Dataset: dataset (GitHub, SnehalThakur/ComputerVision-CV). Classes: black-grass, charlock, cleavers, common chickweed, common wheat, fat hen, loose silky-bent, maize, scentless mayweed, shepherds purse, small-flowered cranesbill, sugar beet.

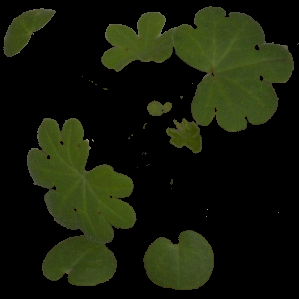
Label: small-flowered cranesbill

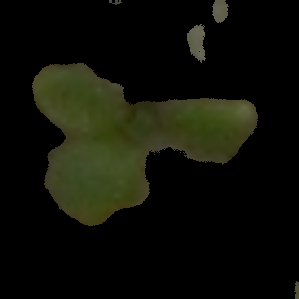
Label: shepherds purse

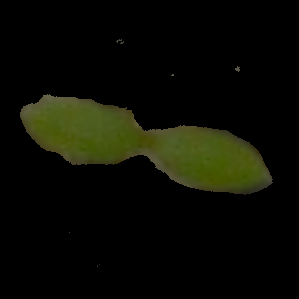
Label: common chickweed

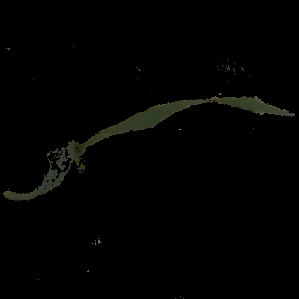
Label: common wheat

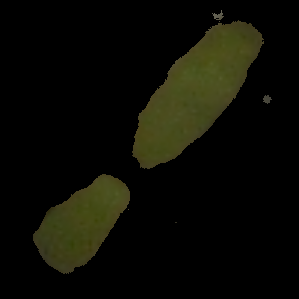
Label: fat hen

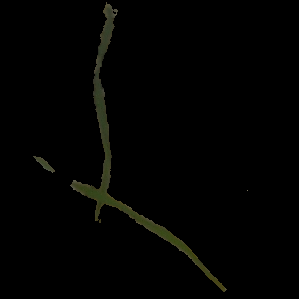
Label: black-grass
